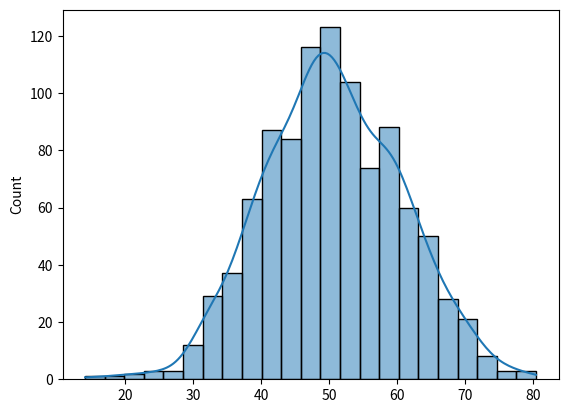

Here is the Python script that generated this plot:
import pandas as pd
import numpy as np
import scipy.stats as stats
import matplotlib.pyplot as plt
import seaborn as sns


# Generate sample data
data = np.random.normal(loc=50, scale=10, size=1000)


mean_val = np.mean(data)
median_val = np.median(data)
mode_val = stats.mode(data, keepdims=True)
print(f'Mean: {mean_val}')
print(f'Median: {median_val}')
print(f'Mode: {mode_val.mode[0]}')


range_val = np.ptp(data)
variance_val = np.var(data)
std_dev_val = np.std(data)
print(f'Range: {range_val}')
print(f'Variance: {variance_val}')
print(f'Standard Deviation: {std_dev_val}')


skewness = stats.skew(data)
kurtosis = stats.kurtosis(data)
print(f'Skewness: {skewness}')
print(f'Kurtosis: {kurtosis}')


sns.histplot(data, kde=True)
plt.show()
